18-way image classification set "lego_fotos" from GitHub (psio3123/LegoPredict); label vocabulary: 1x15 blue brick, 1x4 long black brick, 1x4 long red brick, 1x9 red brick, 3x5 long black brick, 3x5 long gray brick, 3x5 long green brick, 3x5 long orange brick, 3x5 long red brick, AA battery black, AA battery blue, AA Sanyo battery, gray belt, 20-tooth beige gear, 3-unit blue pin, black pin, black connector, gray junction.

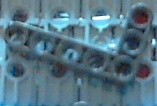
Label: 3x5 long black brick

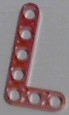
Label: 3x5 long red brick

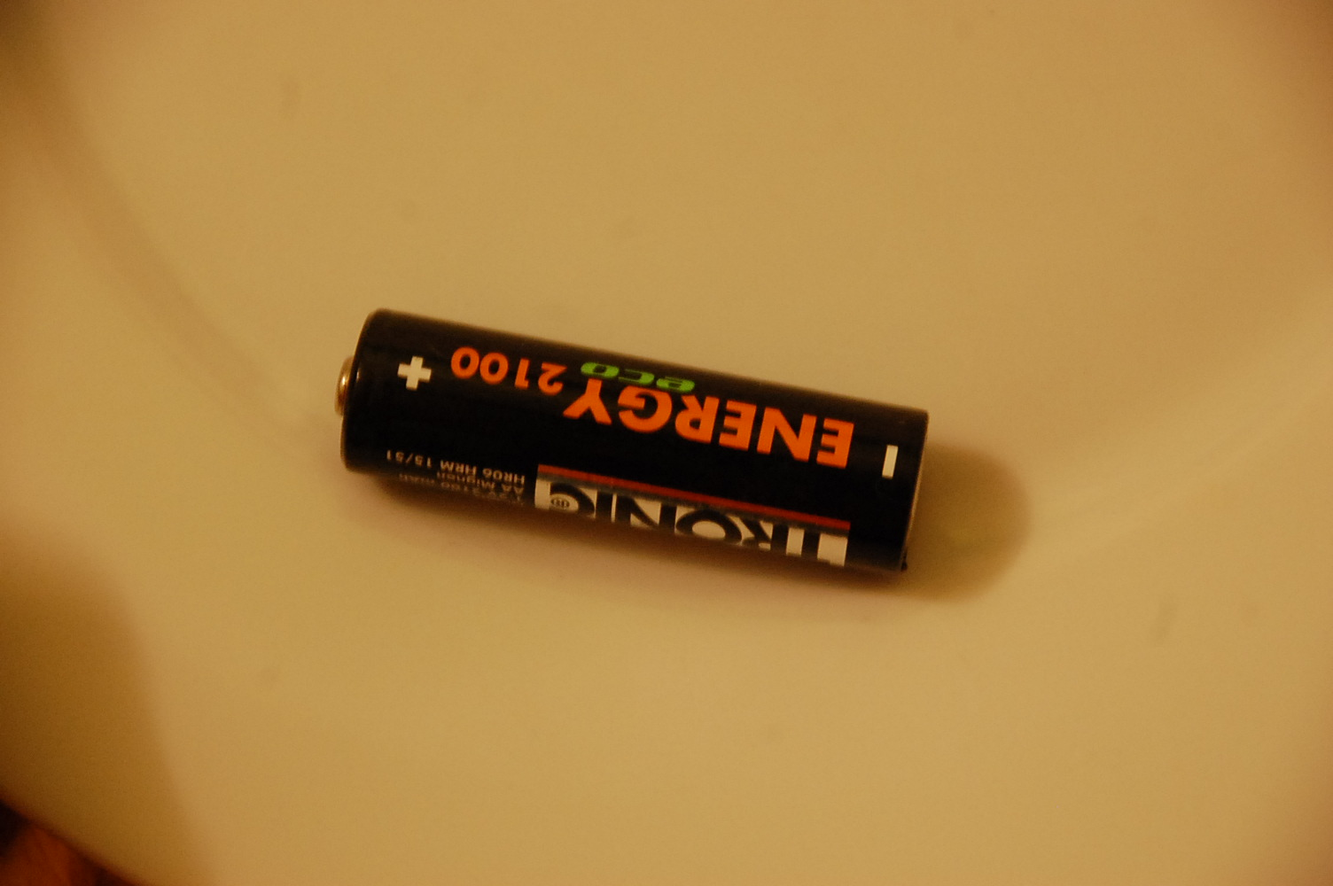
Label: AA battery blue

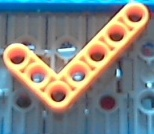
Label: 3x5 long orange brick

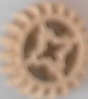
Label: 20-tooth beige gear

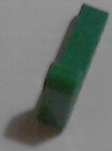
Label: 3x5 long green brick
